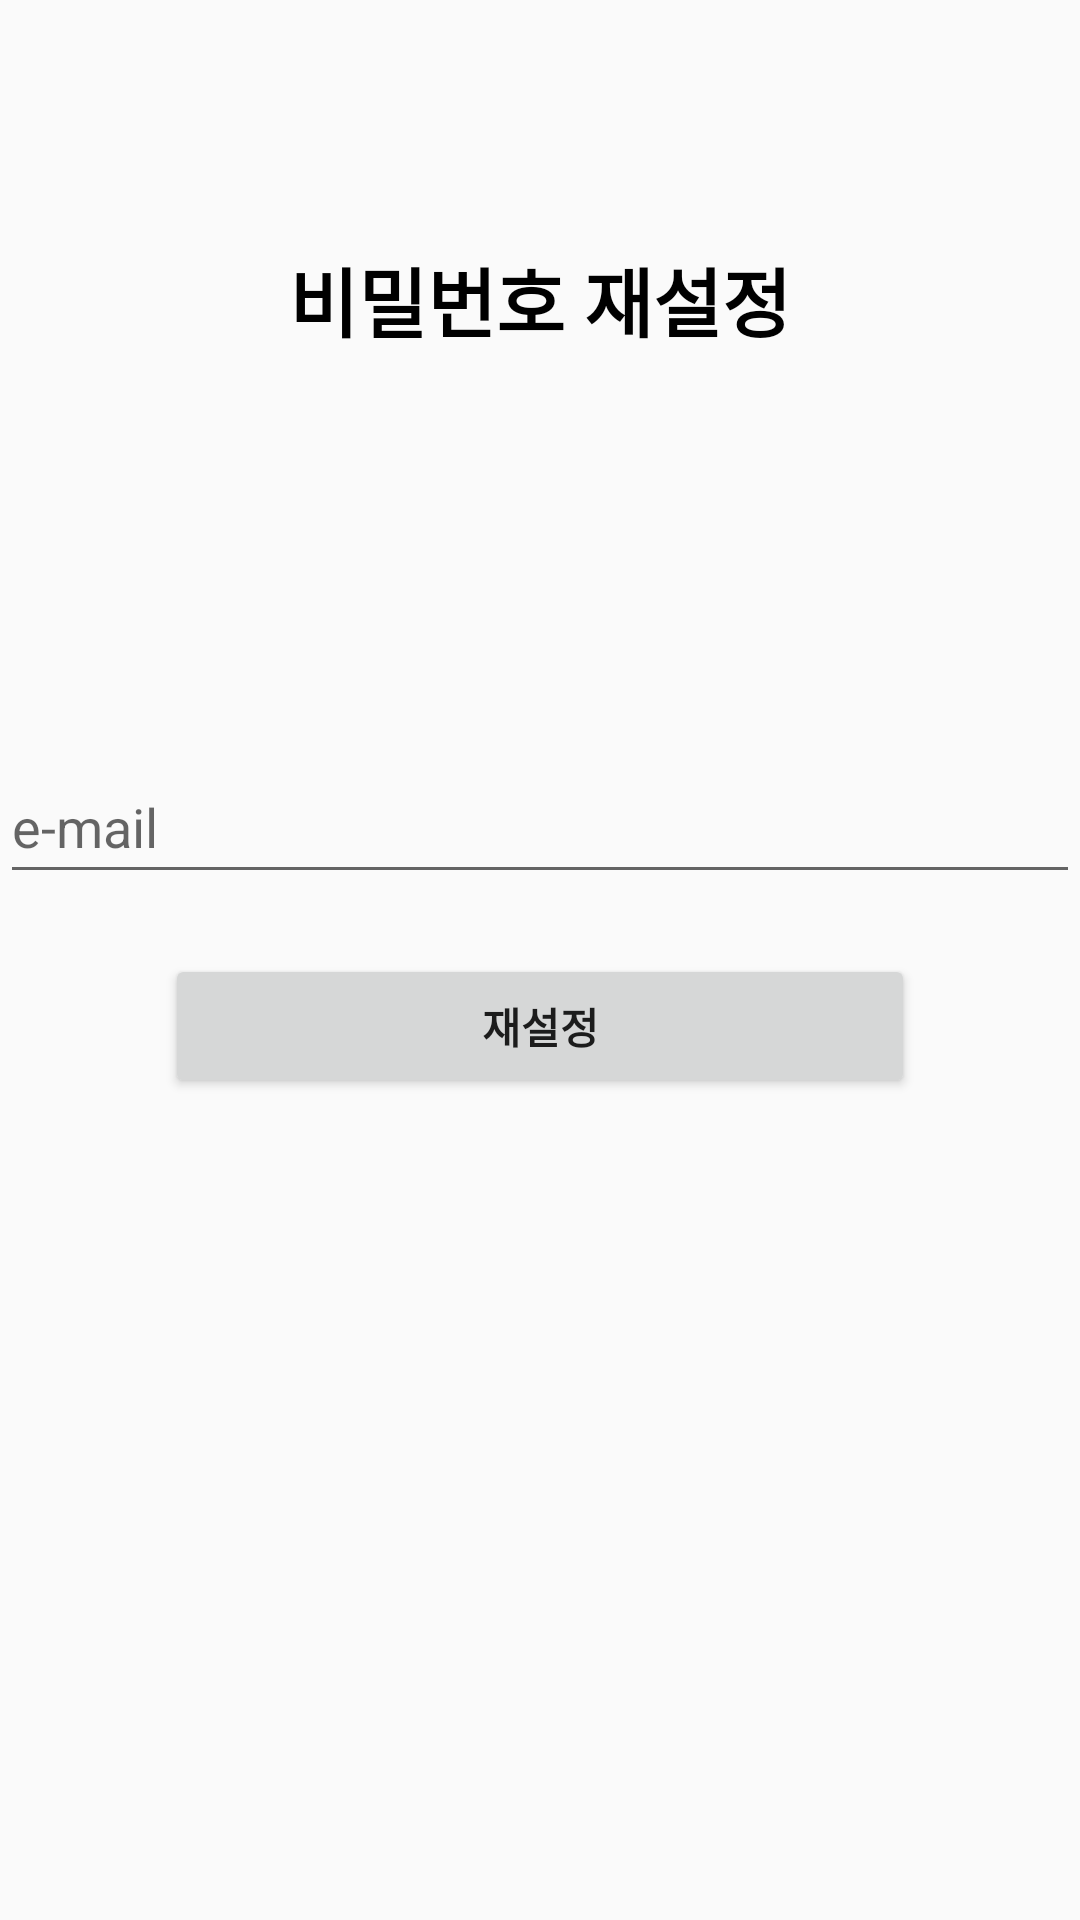

Layout XML and referenced resources for this Android screen:
<!-- AndroidManifest.xml: application theme Theme.Workoutlog -->
<!-- res/layout/activity_passwordreset.xml -->
<?xml version="1.0" encoding="utf-8"?>
<LinearLayout xmlns:android="http://schemas.android.com/apk/res/android"
    xmlns:tools="http://schemas.android.com/tools"
    android:layout_width="match_parent"
    android:layout_height="match_parent"
    android:orientation="vertical"
    tools:ignore="MissingDefaultResource">

    <TextView
        android:id="@+id/textView"
        android:layout_width="match_parent"
        android:layout_height="200dp"
        android:gravity="center"
        android:text="비밀번호 재설정"
        android:textAlignment="center"
        android:textColor="#000000"
        android:textSize="25dp"
        android:textStyle="bold"
        android:layout_marginBottom="50dp"/>

    <LinearLayout
        android:layout_width="match_parent"
        android:layout_height="match_parent"
        android:orientation="vertical">

        <EditText
            android:id="@+id/emailtext"
            android:layout_width="match_parent"
            android:layout_height="wrap_content"
            android:layout_marginBottom="20dp"
            android:hint="e-mail"
            android:inputType="textPersonName"
            android:minHeight="48dp" />

        <Button
            android:id="@+id/reset"
            android:layout_width="250dp"
            android:layout_height="wrap_content"
            android:gravity="center"
            android:layout_gravity="center_horizontal"
            android:text="재설정"
            android:textStyle="bold" />

    </LinearLayout>

</LinearLayout>
<!-- resources referenced by this layout -->
<resources>
  <style name="Theme.Workoutlog" parent="Theme.AppCompat.Light.NoActionBar">
          
          <item name="colorPrimary">@color/white</item>
          <item name="colorPrimaryVariant">#A890FE</item>
          <item name="colorOnPrimary">@color/black</item>
          
          <item name="colorSecondary">@color/teal_200</item>
          <item name="colorSecondaryVariant">@color/teal_700</item>
          <item name="colorOnSecondary">@color/black</item>
          
          <item name="android:statusBarColor" tools:targetApi="l">?attr/colorPrimaryVariant</item>
          
      </style>
  <!-- not gathered from this repository: default colours our renderer supplied (Android Studio template values) -->
  <color name="teal_200">#FF03DAC5</color>
  <color name="teal_700">#FF018786</color>
  <color name="black">#FF000000</color>
  <color name="white">#FFFFFFFF</color>
</resources>
